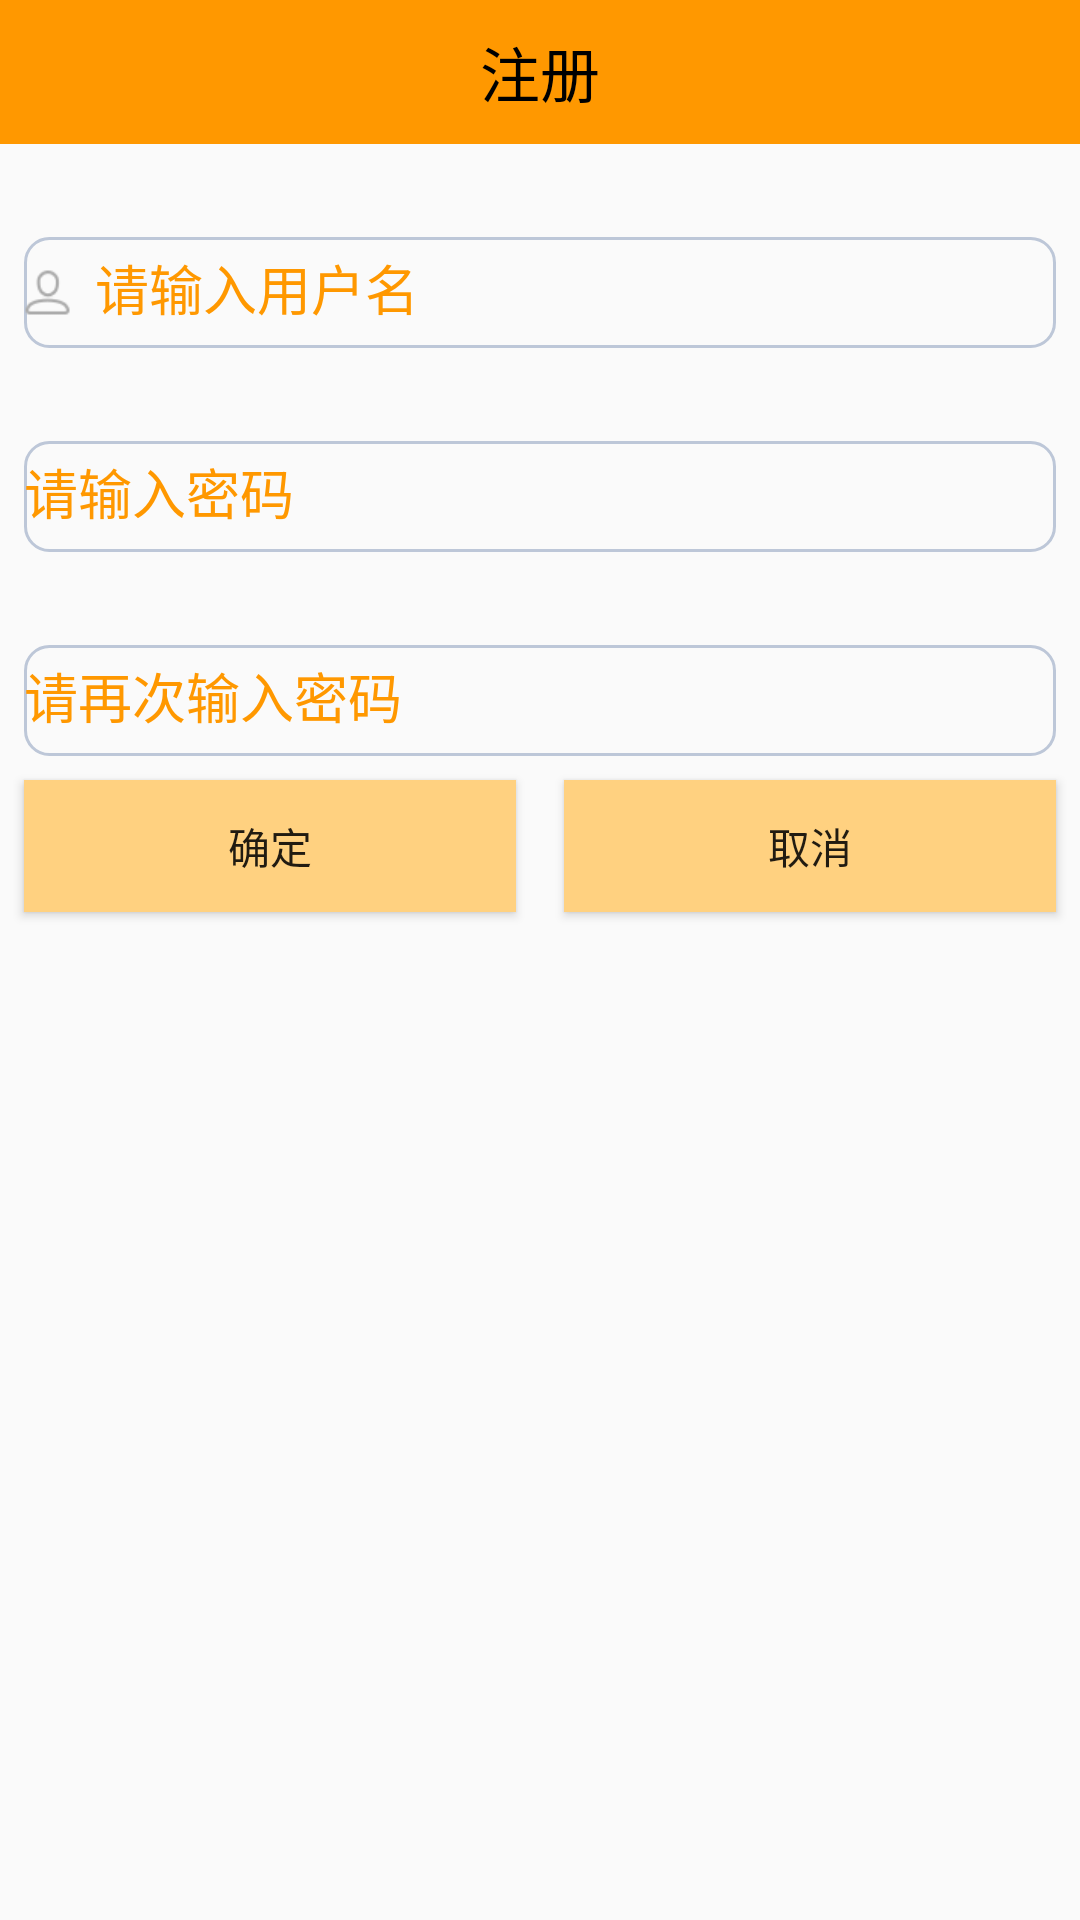

This screen was rendered from an Android layout file. Write that file and the resources it references.
<!-- AndroidManifest.xml: application theme AppTheme -->
<!-- res/layout/register_dialog.xml -->
<?xml version="1.0" encoding="utf-8"?>
<LinearLayout xmlns:android="http://schemas.android.com/apk/res/android"
    android:layout_width="match_parent"
    android:layout_height="match_parent"
    android:orientation="vertical">
    <TextView
        android:layout_width="match_parent"
        android:textSize="20sp"
        android:textColor="#000"
        android:background="@color/colorPrimary"
        android:text="注册"
        android:gravity="center"
        android:layout_height="48dp" />
    <android.support.design.widget.TextInputLayout
        android:layout_width="match_parent"
        android:layout_height="48dp"
        android:layout_marginTop="20dp"
        android:paddingLeft="8dp"
        android:paddingRight="8dp"
        android:textColorHint="@color/colorPrimary">

        <android.support.design.widget.TextInputEditText
            android:id="@+id/username_et"
            android:layout_width="match_parent"
            android:layout_height="match_parent"
            android:background="@drawable/edit_text_shape"
            android:drawableLeft="@drawable/login_person_icon"
            android:drawablePadding="8dp"
            android:gravity="center_vertical"
            android:hint="请输入用户名" />
    </android.support.design.widget.TextInputLayout>

    <android.support.design.widget.TextInputLayout
        android:layout_width="match_parent"
        android:layout_height="48dp"
        android:layout_marginTop="20dp"
        android:paddingLeft="8dp"
        android:paddingRight="8dp"
        android:textColorHint="@color/colorPrimary">

        <android.support.design.widget.TextInputEditText
            android:id="@+id/pwd_et"
            android:inputType="textPassword"
            android:layout_width="match_parent"
            android:layout_height="match_parent"
            android:background="@drawable/edit_text_shape"
            android:drawableLeft="@drawable/login_pwd_icon"
            android:drawablePadding="8dp"
            android:gravity="center_vertical"
            android:hint="请输入密码" />
    </android.support.design.widget.TextInputLayout>

    <android.support.design.widget.TextInputLayout
        android:layout_width="match_parent"
        android:layout_height="48dp"
        android:layout_marginTop="20dp"
        android:paddingLeft="8dp"
        android:paddingRight="8dp"
        android:textColorHint="@color/colorPrimary">

        <android.support.design.widget.TextInputEditText
            android:id="@+id/pwd_two_et"
            android:inputType="textPassword"
            android:layout_width="match_parent"
            android:layout_height="match_parent"
            android:background="@drawable/edit_text_shape"
            android:drawableLeft="@drawable/login_pwd_icon"
            android:drawablePadding="8dp"
            android:gravity="center_vertical"
            android:hint="请再次输入密码" />
    </android.support.design.widget.TextInputLayout>

    <LinearLayout
        android:layout_width="match_parent"
        android:orientation="horizontal"
        android:layout_height="60dp">
        <Button
            android:id="@+id/btn_submit"
            android:layout_margin="8dp"
            android:text="确定"
            android:background="@color/colorAccent"
            android:layout_width="0dp"
            android:layout_weight="1"
            android:layout_height="match_parent" />

        <Button
            android:id="@+id/btn_cancel"
            android:layout_margin="8dp"
            android:text="取消"
            android:background="@color/colorAccent"
            android:layout_width="0dp"
            android:layout_weight="1"
            android:layout_height="match_parent" />
    </LinearLayout>
</LinearLayout>
<!-- resources referenced by this layout -->
<resources>
  <color name="colorAccent">#ffd180</color>
  <color name="colorPrimary">#ff9800</color>
  <!-- drawable edit_text_shape (drawable) -->
  <?xml version="1.0" encoding="utf-8"?>
  <layer-list xmlns:android="http://schemas.android.com/apk/res/android">>
      <item>
          <shape android:shape="rectangle">
              <corners android:radius="8dp" />
              <stroke
                  android:width="1dip"
                  android:color="#BDC7D8" /> />
          </shape>
      </item>
  </layer-list>
  <!-- drawable login_person_icon: png bitmap (drawable-xhdpi, 506 bytes) -->
  <style name="AppTheme" parent="Theme.AppCompat.Light.NoActionBar">
  
      </style>
</resources>
